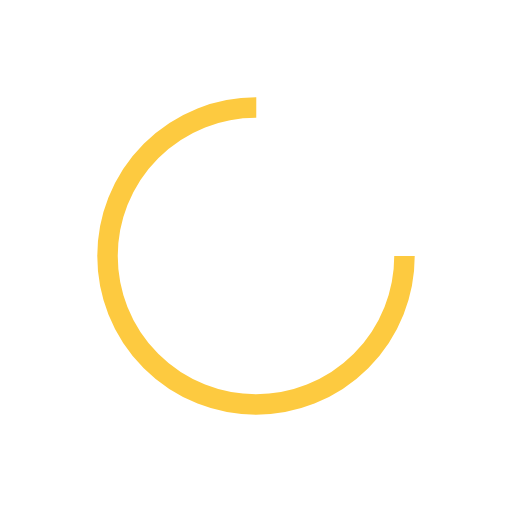
t = 0.00 s
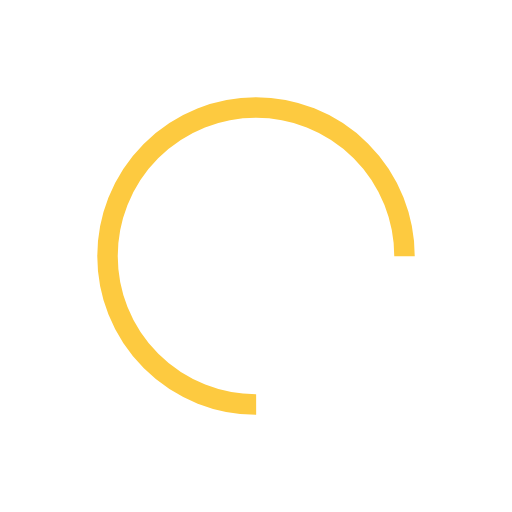
t = 0.69 s
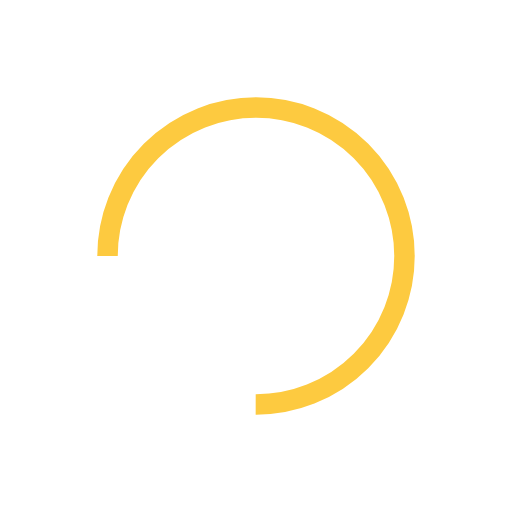
t = 1.39 s
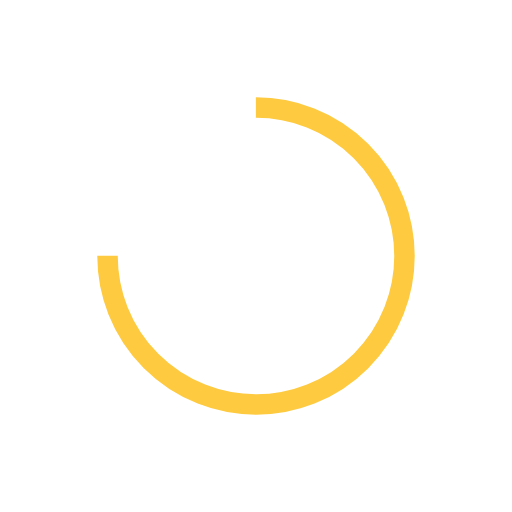
t = 2.08 s

The animated SVG that drew these frames (rendered in a browser with its animation timeline set to each time). Animation: 1 SMIL element (animateTransform=1); one cycle of 2.78 s, repeats indefinitely.

<svg xmlns="http://www.w3.org/2000/svg" xmlns:xlink="http://www.w3.org/1999/xlink" viewBox="0 0 100 100" preserveAspectRatio="xMidYMid" width="230" height="230" style="shape-rendering: auto; display: block;">
  <g>
    <circle cx="50" cy="50" fill="none" stroke="#fdca40" stroke-width="4" r="29" stroke-dasharray="136.659280431156 47.553093477052">
      <animateTransform attributeName="transform" type="rotate" repeatCount="indefinite" dur="2.7777777777777772s" values="0 50 50;360 50 50" keyTimes="0;1"/>
    </circle>
  </g>
</svg>